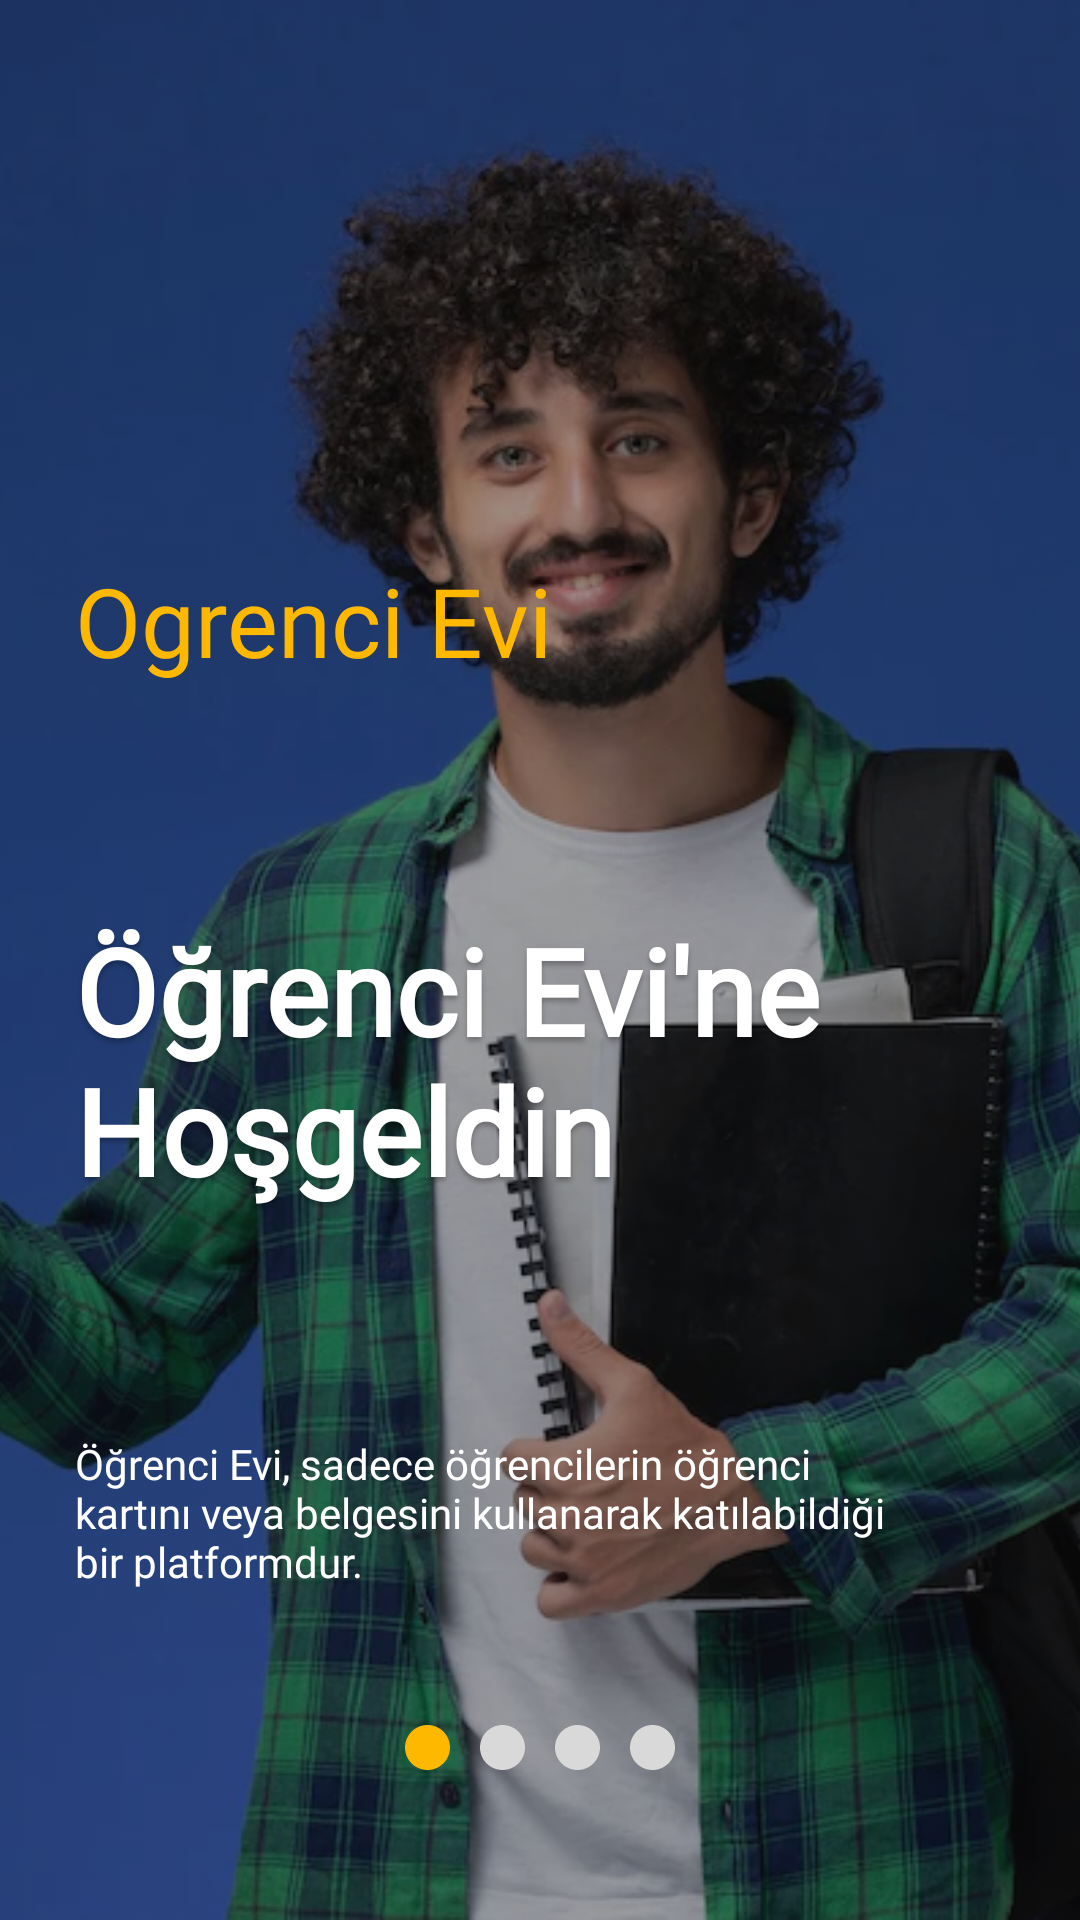

The Android layout XML behind this screen, and the referenced resources:
<!-- AndroidManifest.xml: application theme Theme.Design.NoActionBar -->
<!-- res/layout/slider1.xml -->
<?xml version="1.0" encoding="utf-8"?>
<androidx.constraintlayout.widget.ConstraintLayout
    xmlns:android="http://schemas.android.com/apk/res/android"
    xmlns:app="http://schemas.android.com/apk/res-auto"
    android:layout_width="match_parent"
    android:layout_height="match_parent"
    android:background="@drawable/intro3"

    >

    <ImageView
        android:id="@+id/imageView2"
        android:layout_width="0dp"
        android:layout_height="0dp"
        android:alpha="0.60"
        android:visibility="visible"
        android:scaleType="centerCrop"
        android:src="@drawable/background1"
        app:layout_constraintBottom_toBottomOf="parent"
        app:layout_constraintEnd_toEndOf="parent"
        app:layout_constraintStart_toStartOf="parent"
        app:layout_constraintTop_toTopOf="parent" />


    <LinearLayout
        android:id="@+id/linearLayout"
        android:layout_width="300dp"
        android:layout_height="wrap_content"
        android:orientation="vertical"
        android:layout_marginStart="25dp"
        app:layout_constraintBottom_toBottomOf="parent"
        app:layout_constraintStart_toStartOf="parent"
        app:layout_constraintTop_toTopOf="parent">


        <TextView
            android:layout_width="wrap_content"
            android:layout_height="wrap_content"
            android:layout_marginTop="75dp"
            android:fontFamily="@font/cherry"
            android:text="@string/app_name"
            android:textColor="@color/color1"
            android:textSize="32sp" />

        <TextView
            style="@style/renci_evi"
            android:layout_width="wrap_content"
            android:layout_height="wrap_content"
            android:layout_marginTop="75dp"
            android:fontFamily="@font/architext"
            android:text="@string/ogrenci_evine_hosgeldin"
            android:textColor="@color/white"
            android:textSize="40sp"
            android:textStyle="bold" />

        <TextView
            android:layout_width="275dp"
            android:layout_height="wrap_content"
            android:layout_marginTop="75dp"
            android:fontFamily="@font/chilanka"
            android:text="@string/ogrenci_evi_sadece_ogrencilerin"
            android:textColor="@color/white"
            android:textSize="14sp" />
    </LinearLayout>

    <LinearLayout
        android:layout_width="wrap_content"
        android:layout_height="wrap_content"
        android:layout_marginBottom="50dp"
        android:orientation="horizontal"
        app:layout_constraintBottom_toBottomOf="parent"
        app:layout_constraintEnd_toEndOf="parent"
        app:layout_constraintStart_toStartOf="parent">

        <ImageView
            android:layout_width="wrap_content"
            android:layout_height="wrap_content"
            android:layout_marginStart="5dp"
            android:layout_marginEnd="5dp"
            android:src="@drawable/elipse_selected" />

        <ImageView
            android:layout_width="wrap_content"
            android:layout_height="wrap_content"
            android:layout_marginStart="5dp"
            android:layout_marginEnd="5dp"
            android:src="@drawable/elipse" />

        <ImageView
            android:layout_width="wrap_content"
            android:layout_height="wrap_content"
            android:layout_marginStart="5dp"
            android:layout_marginEnd="5dp"
            android:src="@drawable/elipse" />

        <ImageView
            android:layout_width="wrap_content"
            android:layout_height="wrap_content"
            android:layout_marginStart="5dp"
            android:layout_marginEnd="5dp"
            android:src="@drawable/elipse" />
    </LinearLayout>



</androidx.constraintlayout.widget.ConstraintLayout>
<!-- resources referenced by this layout -->
<resources>
  <color name="color1">#FFB800</color>
  <color name="white">#FFFFFFFF</color>
  <!-- drawable background1: png bitmap (drawable, 569570 bytes) -->
  <!-- drawable elipse (drawable) -->
  <vector
      xmlns:android="http://schemas.android.com/apk/res/android"
      xmlns:aapt="http://schemas.android.com/aapt"
      android:width="15dp"
      android:height="15dp"
      android:viewportWidth="15"
      android:viewportHeight="15"
      >
  
      <group>
  
          <clip-path
              android:pathData="M15 7.5C15 11.6421 11.6421 15 7.5 15C3.35786 15 0 11.6421 0 7.5C0 3.35786 3.35786 0 7.5 0C11.6421 0 15 3.35786 15 7.5Z"
              />
  
          <path
              android:pathData="M0 0V15H15V0"
              android:fillColor="#D9D9D9"
              />
  
      </group>
  
  </vector>
  <!-- drawable elipse_selected (drawable) -->
  <vector
      xmlns:android="http://schemas.android.com/apk/res/android"
      xmlns:aapt="http://schemas.android.com/aapt"
      android:width="15dp"
      android:height="15dp"
      android:viewportWidth="15"
      android:viewportHeight="15"
      >
  
      <group>
  
          <clip-path
              android:pathData="M15 7.5C15 11.6421 11.6421 15 7.5 15C3.35786 15 0 11.6421 0 7.5C0 3.35786 3.35786 0 7.5 0C11.6421 0 15 3.35786 15 7.5Z"
              />
  
          <path
              android:pathData="M0 0V15H15V0"
              android:fillColor="#FFB800"
              />
  
      </group>
  
  </vector>
  <!-- drawable intro3 (drawable) -->
  <vector
      xmlns:android="http://schemas.android.com/apk/res/android"
      xmlns:aapt="http://schemas.android.com/aapt"
      android:width="360dp"
      android:height="800dp"
      android:viewportWidth="360"
      android:viewportHeight="800"
      >
  
      <group>
  
          <clip-path
              android:pathData="M0 0H360V800H0V0Z"
              />
  
          <path
              android:pathData="M0 0V800H360V0"
              android:fillColor="#9E000000"
              />
  
      </group>
  
  </vector>
  <string name="app_name">Ogrenci Evi</string>
  <string name="ogrenci_evi_sadece_ogrencilerin">Öğrenci Evi, sadece öğrencilerin öğrenci kartını veya belgesini kullanarak katılabildiği bir platformdur.</string>
  <string name="ogrenci_evine_hosgeldin">Öğrenci Evi\'ne Hoşgeldin</string>
  <style name="renci_evi">
          <item name="android:textSize">32sp</item>
          <item name="android:textColor">#FFB800</item>
          <item name="android:shadowColor">#40000000</item>
          <item name="android:shadowDx">0</item>
          <item name="android:shadowDy">4</item>
          <item name="android:shadowRadius">4</item>
          <item name="android:fontFamily">@font/cherry</item>
      </style>
</resources>
